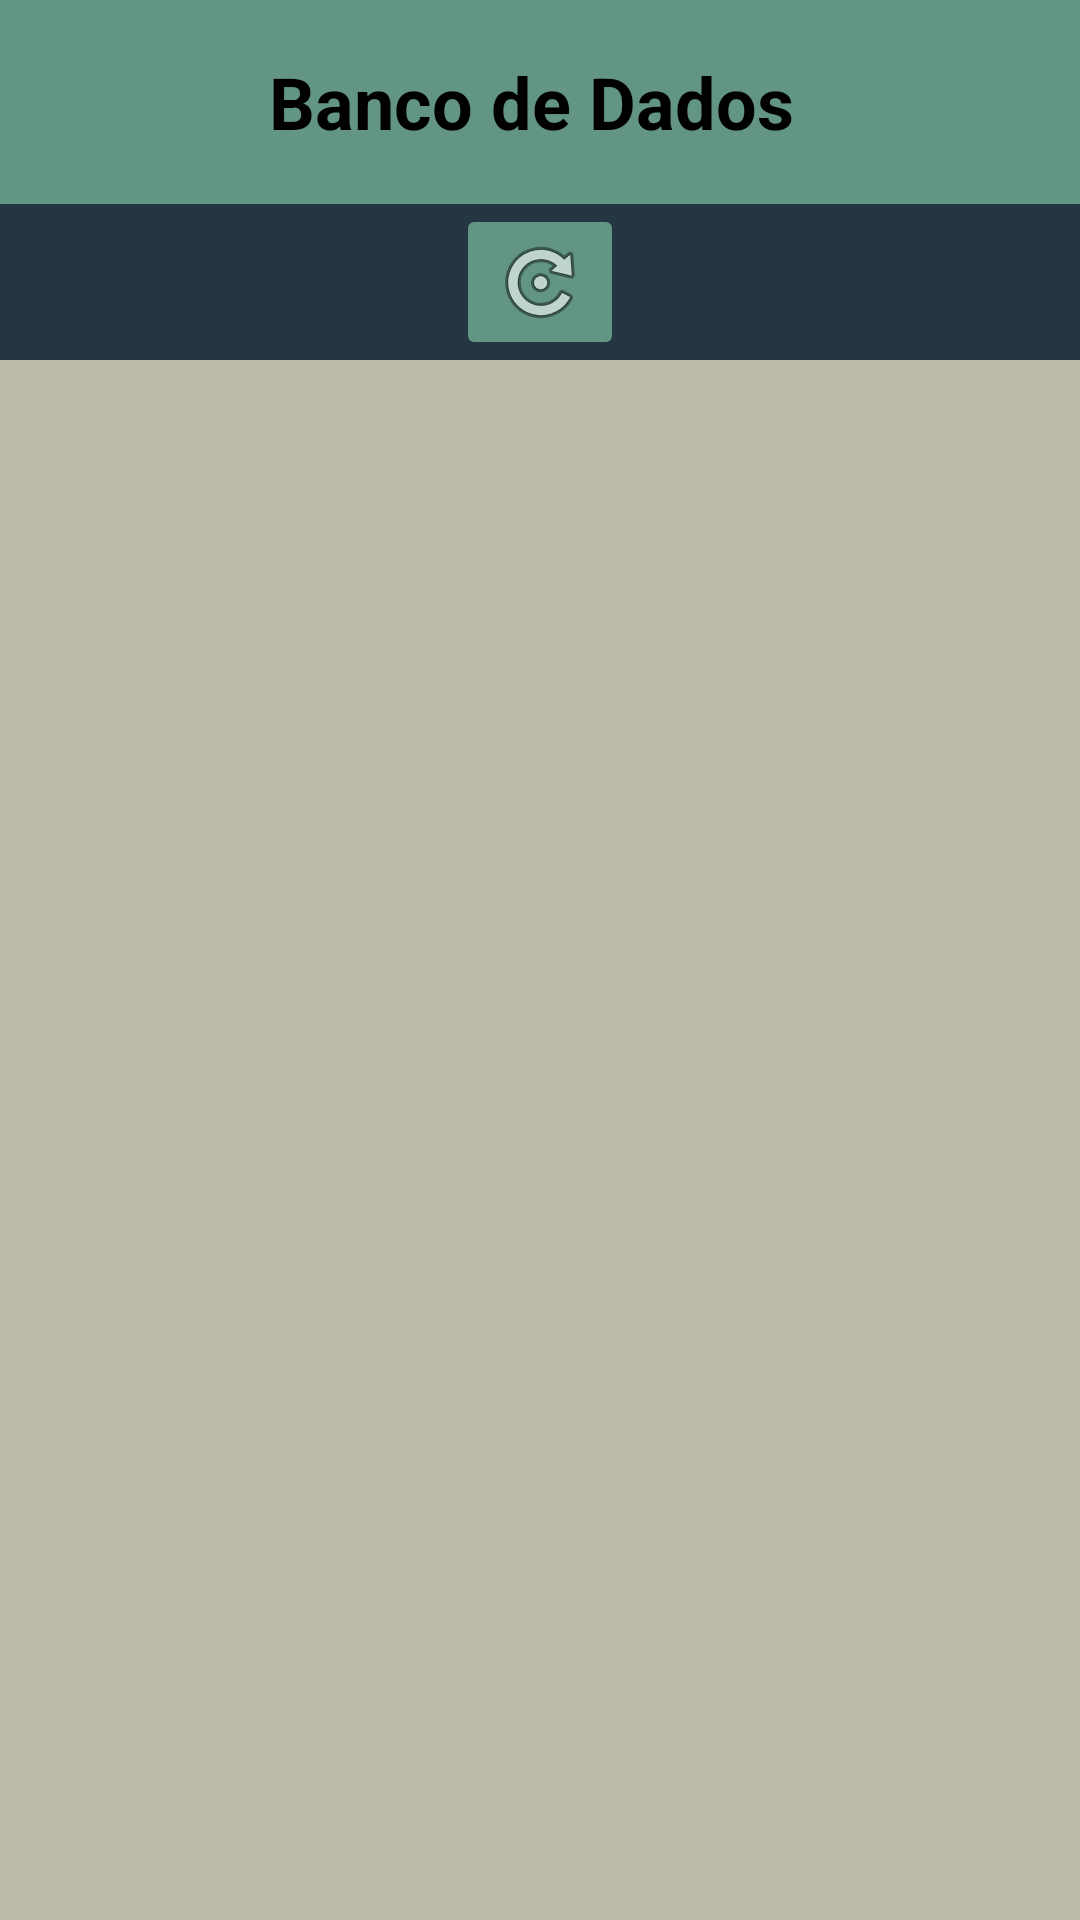

Android layout source for this screen:
<!-- AndroidManifest.xml: application theme Theme.AppCompat.DayNight.DarkActionBar -->
<!-- res/layout/activity_main.xml -->
<?xml version="1.0" encoding="utf-8"?>
<androidx.constraintlayout.widget.ConstraintLayout xmlns:android="http://schemas.android.com/apk/res/android"
    xmlns:app="http://schemas.android.com/apk/res-auto"
    xmlns:tools="http://schemas.android.com/tools"
    android:id="@+id/main"
    android:layout_width="match_parent"
    android:layout_height="match_parent"
    android:fitsSystemWindows="true"
    tools:context=".MainActivity">

    <LinearLayout
        android:layout_width="match_parent"
        android:layout_height="match_parent"
        android:background="#243642"
        android:orientation="vertical">

        <TextView
            android:id="@+id/textView"
            android:layout_width="match_parent"
            android:layout_height="68dp"
            android:background="#629584"
            android:backgroundTint="#629584"
            android:gravity="center"
            android:text="Banco de Dados "
            android:textColor="#000000"
            android:textSize="24sp"
            android:textStyle="bold" />

        <ImageButton
            android:id="@+id/btnAtualizar"
            android:layout_width="wrap_content"
            android:layout_height="wrap_content"
            android:layout_gravity="center"
            android:backgroundTint="#629584"
            app:srcCompat="@android:drawable/ic_menu_rotate" />

        <ListView
            android:id="@+id/listViewAlunos"
            android:layout_width="match_parent"
            android:layout_height="match_parent"
            android:background="#BFBBA9" />
    </LinearLayout>
</androidx.constraintlayout.widget.ConstraintLayout>
<!-- resources referenced by this layout -->
<resources>

</resources>
